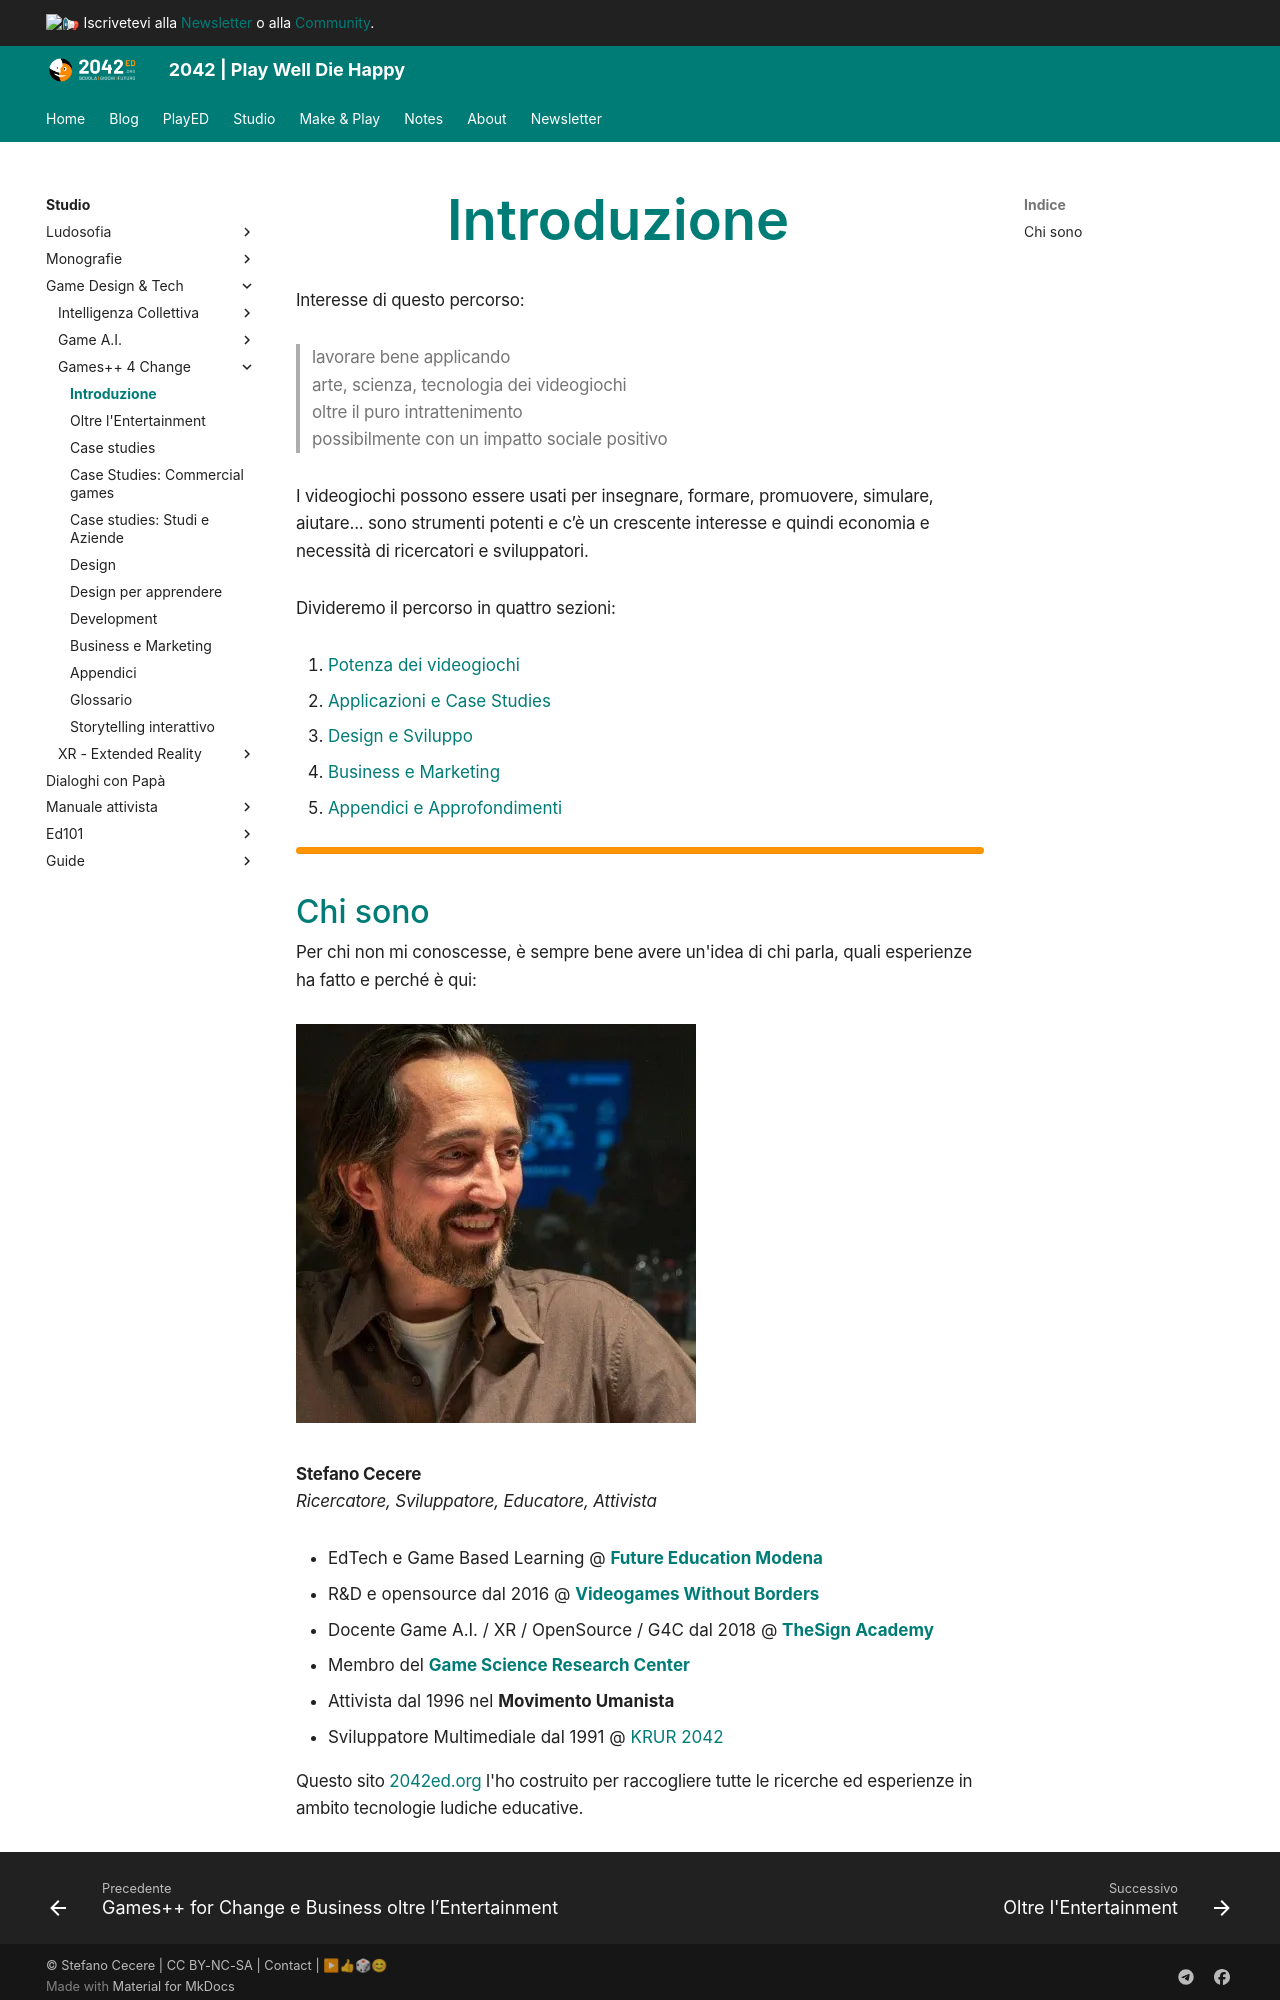

repository: 2042ed/2042ed.org · page: studio/game-dev/g4c/02_introduzione/index.html · generator: mkdocs

---
title: Introduzione
date: 2022-12-24
updated: 2023-04-20
---

# Introduzione

Interesse di questo percorso:

> lavorare bene applicando  
> arte, scienza, tecnologia dei videogiochi  
> oltre il puro intrattenimento  
> possibilmente con un impatto sociale positivo

I videogiochi possono essere usati per insegnare, formare, promuovere, simulare, aiutare... sono strumenti potenti e c’è un crescente interesse e quindi economia e necessità di ricercatori e sviluppatori.

Divideremo il percorso in quattro sezioni:

1. [Potenza dei videogiochi](10_videogiochi.md)
2. [Applicazioni e Case Studies](20_case-study.md)
3. [Design e Sviluppo](30_design.md)
4. [Business e Marketing](40_biz-marketing.md)
5. [Appendici e Approfondimenti](90_appendici.md)

---
